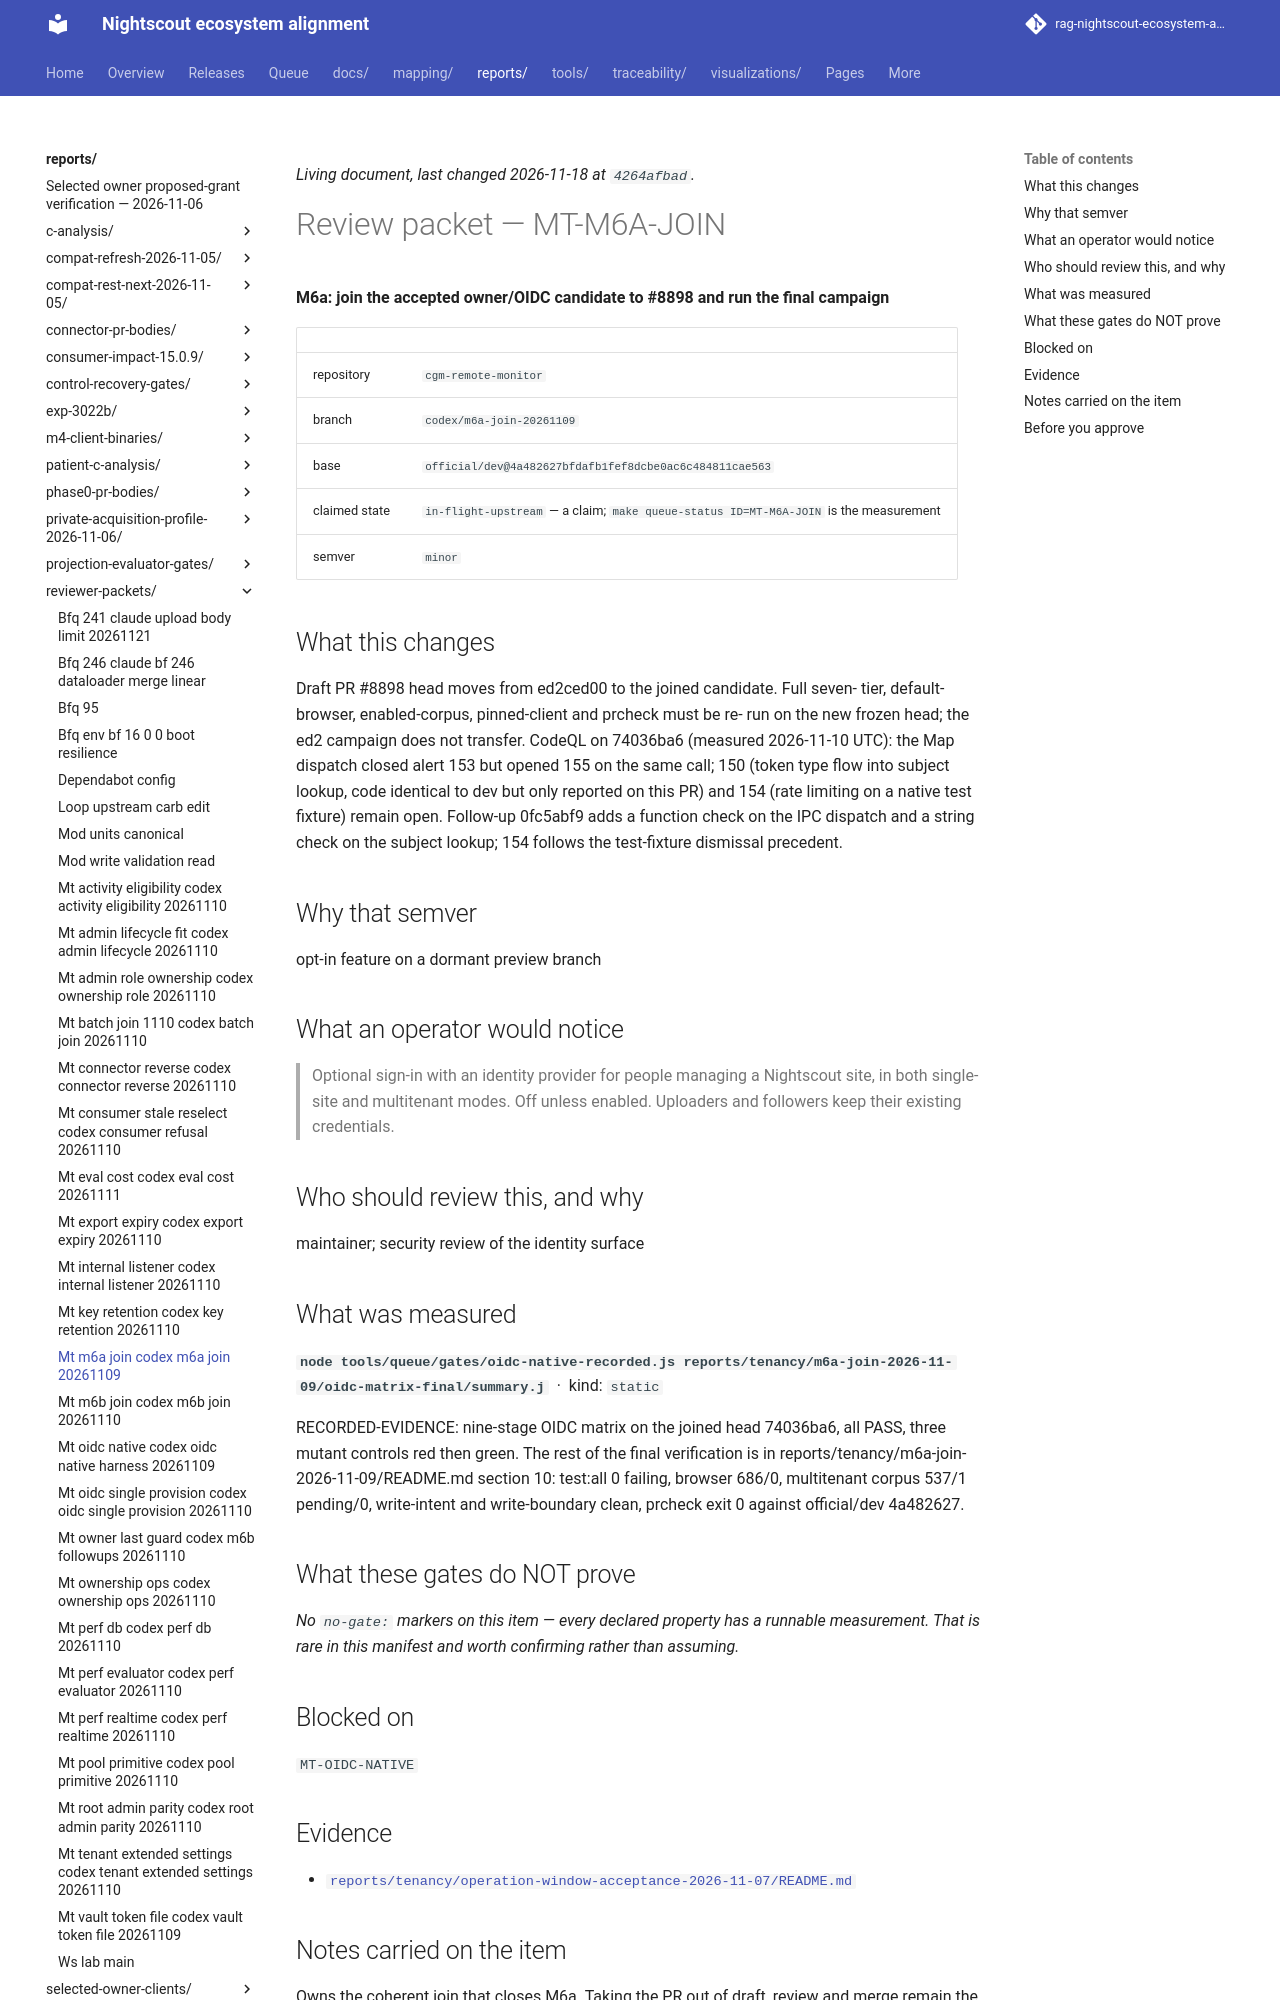

repository: bewest/rag-nightscout-ecosystem-alignment · page: reports/reviewer-packets/mt-m6a-join-codex-m6a-join-20261109.html · generator: mkdocs

<!--
  ============================================================================
  GENERATED FILE - MUST NOT BE HAND-EDITED.

  Source of truth:  queue/work-queue.yaml
  Generator:        tools/queue/emit_packets.py   (make packets)
  Staleness check:  python3 tools/queue/emit_packets.py --check

  Review NOTES belong on the pull request, not here. This file is a projection
  of the manifest; anything written into it is destroyed by the next run.
  ============================================================================
-->

# Review packet — MT-M6A-JOIN

**M6a: join the accepted owner/OIDC candidate to #8898 and run the final
campaign**

| | |
|---|---|
| repository | `cgm-remote-monitor` |
| branch | `codex/m6a-join-20261109` |
| base | `official/dev@4a482627bfdafb1fef8dcbe0ac6c484811cae563` |
| claimed state | `in-flight-upstream` — a claim; `make queue-status ID=MT-M6A-JOIN` is the measurement |
| semver | `minor` |

## What this changes

Draft PR #8898 head moves from ed2ced00 to the joined candidate. Full seven-
tier, default-browser, enabled-corpus, pinned-client and prcheck must be re-
run on the new frozen head; the ed2 campaign does not transfer. CodeQL on
74036ba6 (measured 2026-11-10 UTC): the Map dispatch closed alert 153 but
opened 155 on the same call; 150 (token type flow into subject lookup, code
identical to dev but only reported on this PR) and 154 (rate limiting on a
native test fixture) remain open. Follow-up 0fc5abf9 adds a function check on
the IPC dispatch and a string check on the subject lookup; 154 follows the
test-fixture dismissal precedent.

## Why that semver

opt-in feature on a dormant preview branch

## What an operator would notice

> Optional sign-in with an identity provider for people managing a
> Nightscout site, in both single-site and multitenant modes. Off unless
> enabled. Uploaders and followers keep their existing credentials.

## Who should review this, and why

maintainer; security review of the identity surface

## What was measured

**`node tools/queue/gates/oidc-native-recorded.js reports/tenancy/m6a-join-2026-11-09/oidc-matrix-final/summary.j`** &nbsp;·&nbsp; kind: `static`

RECORDED-EVIDENCE: nine-stage OIDC matrix on the joined head 74036ba6, all
PASS, three mutant controls red then green. The rest of the final verification
is in reports/tenancy/m6a-join-2026-11-09/README.md section 10: test:all 0
failing, browser 686/0, multitenant corpus 537/1 pending/0, write-intent and
write-boundary clean, prcheck exit 0 against official/dev 4a482627.

## What these gates do NOT prove

*No `no-gate:` markers on this item — every declared property has a runnable measurement. That is rare in this manifest and worth confirming rather than assuming.*

## Blocked on

`MT-OIDC-NATIVE`

## Evidence

- [`reports/tenancy/operation-window-acceptance-2026-11-07/README.md`](../../reports/tenancy/operation-window-acceptance-2026-11-07/README.md)
